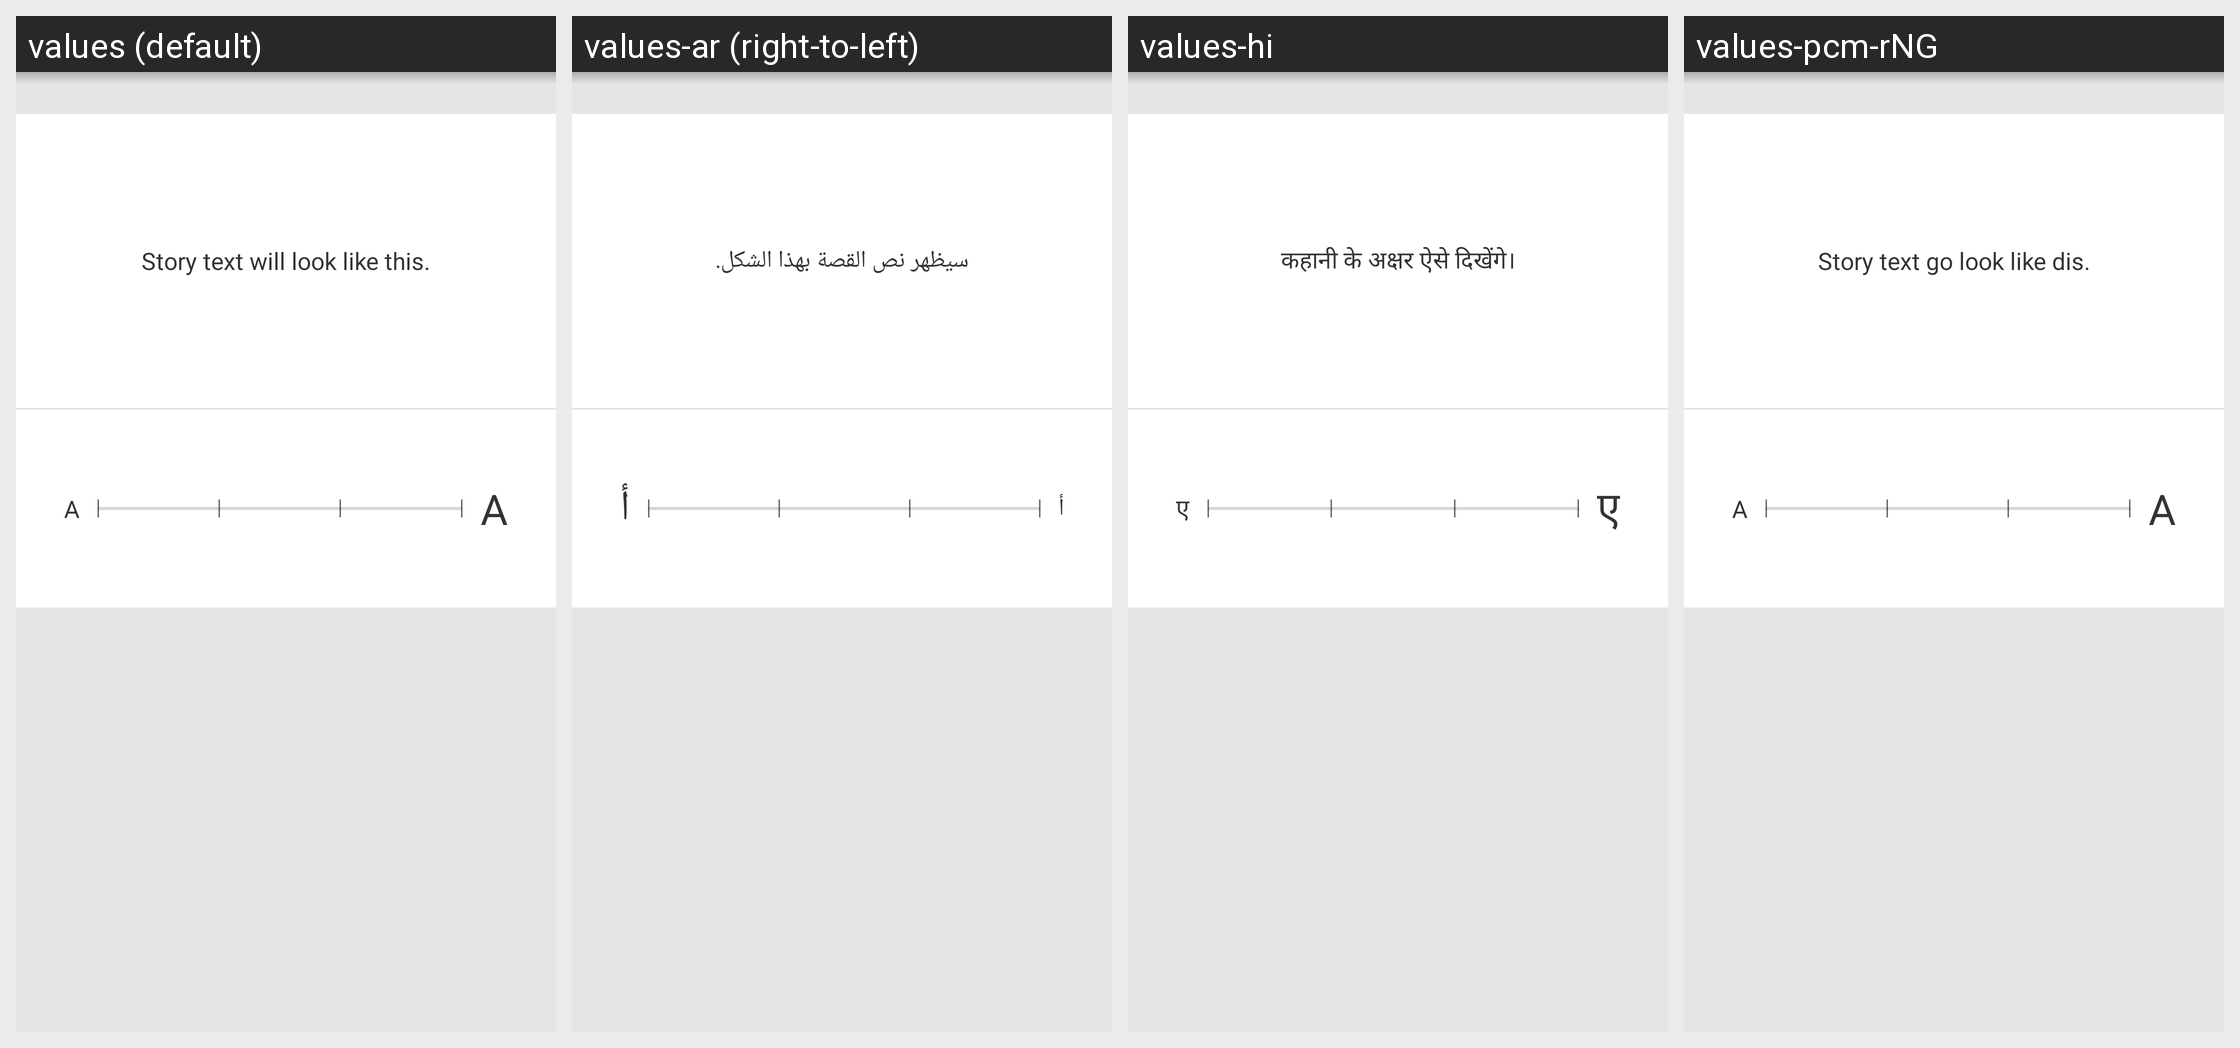

For this localized Android screen grid, give each drawn string resource with its value in every locale shown.
Android screen res/layout/story_text_size_fragment.xml rendered under 4 locales, left to right: values (default), values-ar (right-to-left), values-hi, values-pcm-rNG. Device: Nexus 5 (rendered at 1080×1920; each locale shown at half size, 540×960, under a caption strip naming it); theme OppiaTheme.
Other locales in the repository, not shown: values-hie, values-pcm, values-pt-rBR, values-qq, values-sw.
Strings drawn on this screen, with the default value and each locale's value (text and hints the layout hard-codes, and strings that could not be matched under every locale, appear in the picture but are not listed):

story_text_will_look_like_this
  values: Story text will look like this.
  values-ar: سيظهر نص القصة بهذا الشكل.
  values-hi: कहानी के अक्षर ऐसे दिखेंगे।
  values-pcm-rNG: Story text go look like dis.

constant_string_for_text_size
  values: A
  values-ar: أ
  values-hi: ए
  values-pcm-rNG: A
